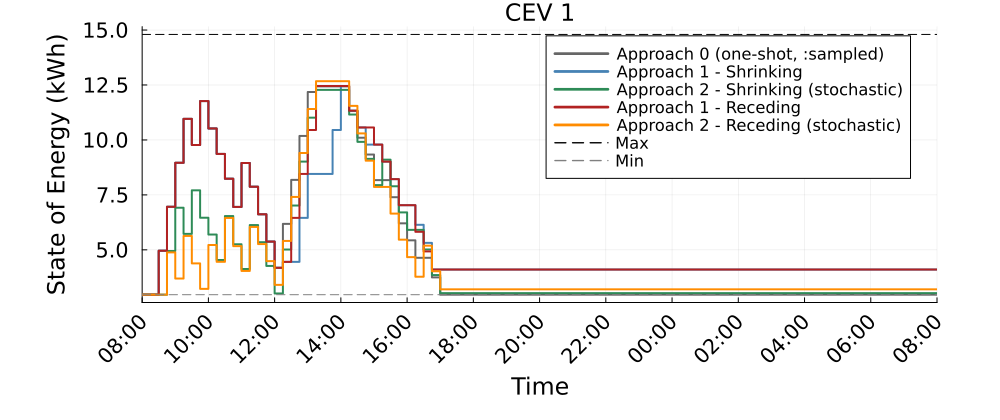

Data behind this chart, as committed beside it:
Time_Period, CEV_1_A0_kWh, CEV_1_A1S_kWh, CEV_1_A2S_kWh, CEV_1_A1R_kWh, CEV_1_A2R_kWh
1, 2.96, 2.96, 2.96, 2.96, 2.96
2, 2.96, 2.96, 2.96, 2.96, 2.96
3, 4.96, 4.96, 2.96, 4.96, 2.96
4, 6.96, 6.96, 4.948, 6.96, 4.885
5, 8.96, 8.96, 6.917, 8.96, 3.694
6, 10.96, 10.96, 5.727, 10.96, 5.632
7, 9.769, 9.769, 7.709, 9.769, 4.384
8, 11.77, 11.77, 6.46, 11.77, 3.226
9, 10.52, 10.52, 5.696, 10.52, 5.22
10, 9.363, 9.363, 4.538, 9.363, 4.456
11, 8.236, 8.236, 6.538, 8.236, 6.452
12, 6.953, 6.953, 5.255, 6.953, 5.169
13, 8.953, 8.953, 4.128, 8.953, 4.041
14, 7.872, 7.872, 6.128, 7.872, 6.041
15, 6.619, 6.619, 5.349, 6.619, 5.263
16, 5.377, 5.377, 4.268, 5.377, 4.488
17, 4.183, 4.183, 3.015, 4.183, 3.407
18, 6.183, 4.454, 5.015, 4.454, 5.407
19, 8.183, 4.454, 7.015, 6.454, 7.407
20, 10.18, 6.454, 9.015, 8.454, 9.407
21, 12.18, 8.454, 11.02, 10.45, 11.41
22, 12.44, 8.454, 12.28, 12.45, 12.67
23, 12.44, 8.454, 12.28, 12.45, 12.67
24, 12.44, 10.45, 12.28, 12.45, 12.67
25, 12.44, 12.45, 12.28, 12.45, 12.67
26, 11.31, 11.33, 11.16, 11.33, 11.55
27, 10.1, 10.57, 9.914, 10.57, 10.3
28, 9.338, 9.788, 9.139, 10.57, 9.056
29, 8.173, 9.788, 7.945, 9.788, 7.862
30, 8.173, 9.014, 9.103, 9.014, 7.862
31, 7.394, 8.218, 7.892, 8.218, 6.65
32, 6.208, 7.032, 6.705, 7.032, 5.463
33, 5.433, 7.032, 5.909, 7.032, 4.668
34, 4.638, 6.14, 5.909, 5.82, 3.777
35, 4.638, 5.317, 5.018, 4.929, 5.191
36, 3.746, 4.105, 3.854, 4.105, 4.027
37, 2.96, 4.105, 3.03, 4.105, 3.203
38, 2.96, 4.105, 3.03, 4.105, 3.203
39, 2.96, 4.105, 3.03, 4.105, 3.203
40, 2.96, 4.105, 3.03, 4.105, 3.203
41, 2.96, 4.105, 3.03, 4.105, 3.203
42, 2.96, 4.105, 3.03, 4.105, 3.203
43, 2.96, 4.105, 3.03, 4.105, 3.203
44, 2.96, 4.105, 3.03, 4.105, 3.203
45, 2.96, 4.105, 3.03, 4.105, 3.203
46, 2.96, 4.105, 3.03, 4.105, 3.203
47, 2.96, 4.105, 3.03, 4.105, 3.203
48, 2.96, 4.105, 3.03, 4.105, 3.203
49, 2.96, 4.105, 3.03, 4.105, 3.203
50, 2.96, 4.105, 3.03, 4.105, 3.203
51, 2.96, 4.105, 3.03, 4.105, 3.203
52, 2.96, 4.105, 3.03, 4.105, 3.203
53, 2.96, 4.105, 3.03, 4.105, 3.203
54, 2.96, 4.105, 3.03, 4.105, 3.203
55, 2.96, 4.105, 3.03, 4.105, 3.203
56, 2.96, 4.105, 3.03, 4.105, 3.203
57, 2.96, 4.105, 3.03, 4.105, 3.203
58, 2.96, 4.105, 3.03, 4.105, 3.203
59, 2.96, 4.105, 3.03, 4.105, 3.203
60, 2.96, 4.105, 3.03, 4.105, 3.203
... 37 more rows
